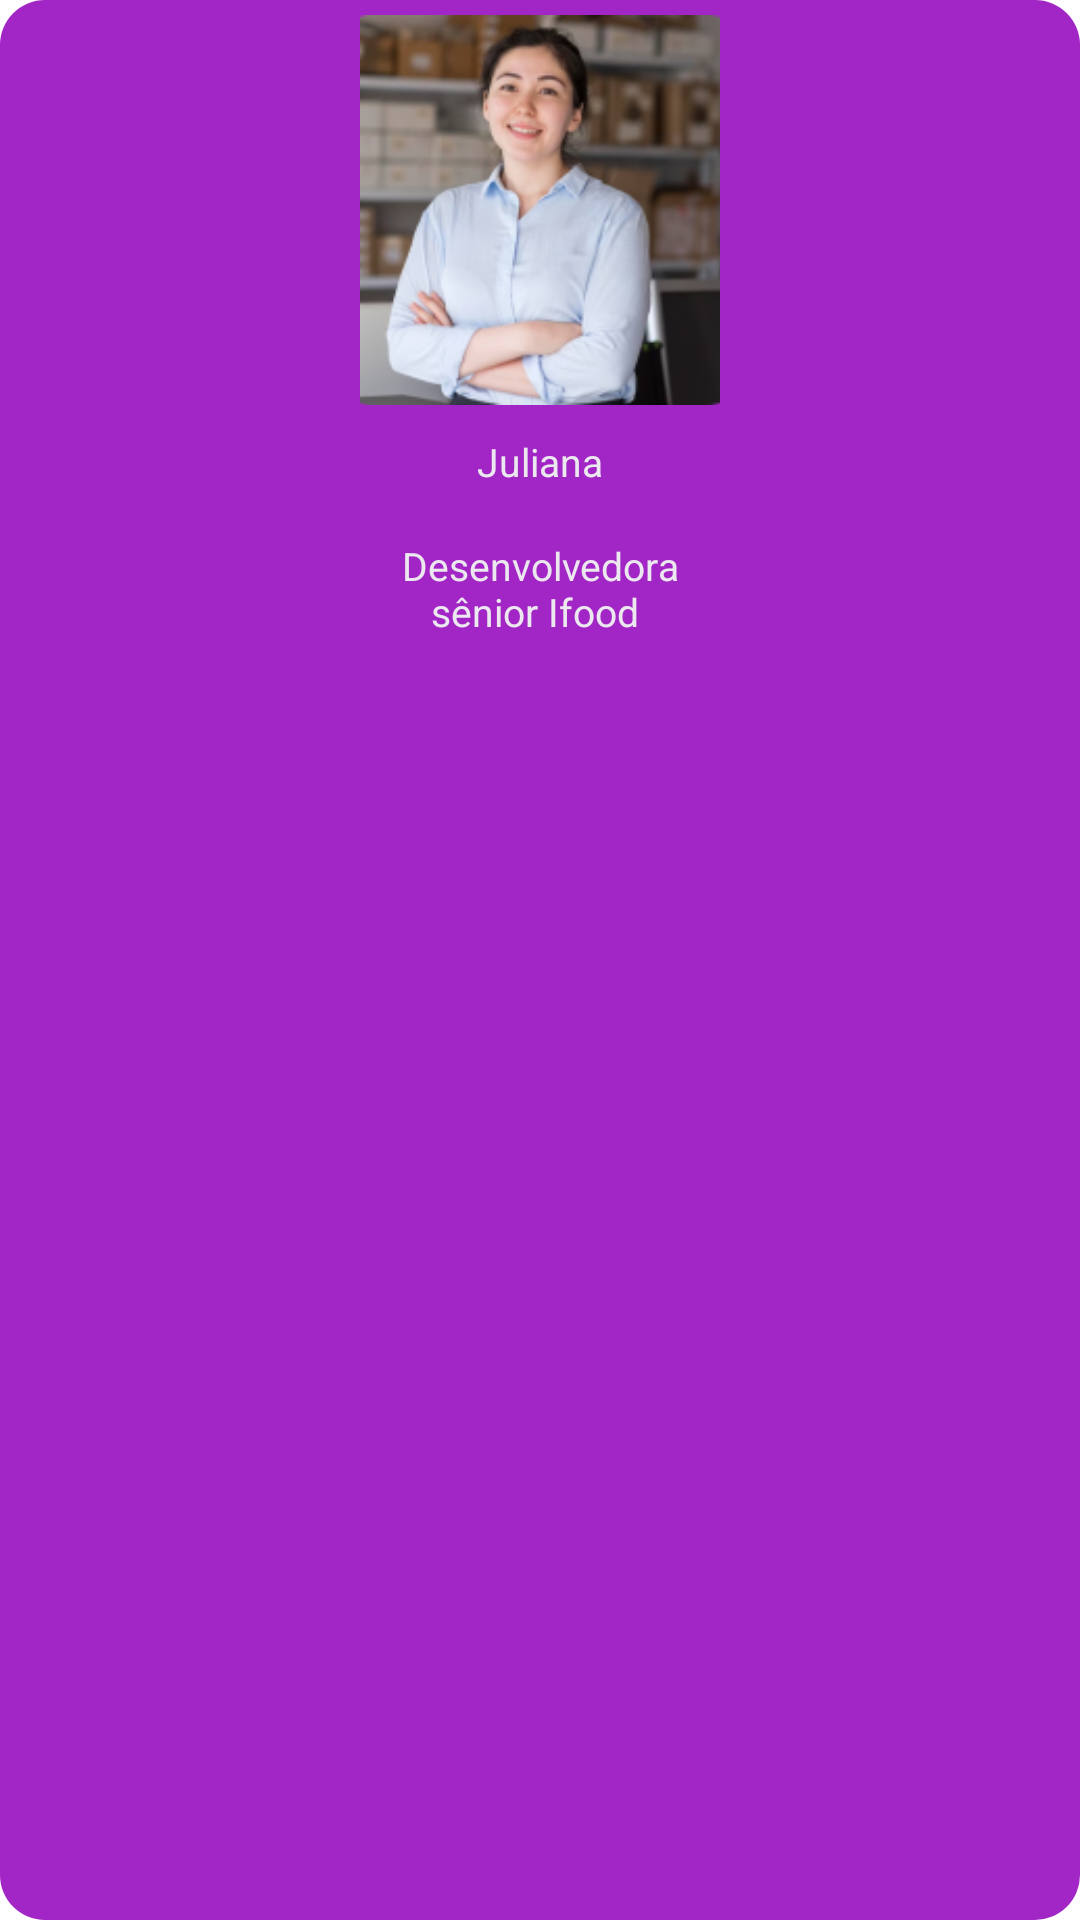

Layout XML and referenced resources for this Android screen:
<!-- AndroidManifest.xml: application theme Theme.Test -->
<!-- res/layout/mentor_item.xml -->
<?xml version="1.0" encoding="utf-8"?>
<androidx.constraintlayout.widget.ConstraintLayout xmlns:android="http://schemas.android.com/apk/res/android"
    xmlns:app="http://schemas.android.com/apk/res-auto"
    android:layout_width="wrap_content"
    android:background="@drawable/bg_mentor"
    android:paddingBottom="10dp"
    android:layout_marginHorizontal="10dp"
    android:layout_height="wrap_content">
    <ImageView
        android:id="@+id/image_mentor"
        android:layout_width="120dp"
        android:layout_marginTop="5dp"
        android:layout_height="130dp"
        android:layout_marginHorizontal="7dp"
        app:layout_constraintDimensionRatio="3:4"
        android:scaleType="centerCrop"
        android:src="@drawable/picture_test"
        app:layout_constraintEnd_toEndOf="parent"
        app:layout_constraintStart_toStartOf="parent"
        app:layout_constraintTop_toTopOf="parent" />

    <com.google.android.material.textview.MaterialTextView
        android:id="@+id/name_mentor"
        android:layout_width="wrap_content"
        android:layout_height="wrap_content"
        android:text="Juliana"
        android:textSize="13sp"
        android:textColor="#ECE8EF"
        android:layout_marginTop="10dp"
        app:layout_constraintEnd_toEndOf="parent"
        app:layout_constraintStart_toStartOf="parent"
        app:layout_constraintTop_toBottomOf="@+id/image_mentor" />


    <com.google.android.material.textview.MaterialTextView
        android:id="@+id/office"
        android:layout_width="135dp"
        android:layout_height="wrap_content"
        android:textAlignment="center"
        android:text="Desenvolvedora sênior Ifood "
        android:padding="10dp"
        android:textSize="13sp"
        android:textColor="#ECE8EF"
        android:layout_marginTop="7dp"
        app:layout_constraintEnd_toEndOf="parent"
        app:layout_constraintStart_toStartOf="parent"
        app:layout_constraintTop_toBottomOf="@+id/name_mentor"


        />





</androidx.constraintlayout.widget.ConstraintLayout>
<!-- resources referenced by this layout -->
<resources>
  <!-- drawable bg_mentor (drawable) -->
  <?xml version="1.0" encoding="utf-8"?>
  <shape xmlns:android="http://schemas.android.com/apk/res/android" android:shape="rectangle">
      <corners android:radius="15dp"/>
      <solid android:color="#A226C5"/>
  
  </shape>
  <!-- drawable picture_test: png bitmap (drawable, 58226 bytes) -->
  <style name="Theme.Test" parent="Theme.MaterialComponents.DayNight.NoActionBar">
          
          <item name="colorPrimary">@color/purple_500</item>
          <item name="colorPrimaryVariant">@color/purple_700</item>
          <item name="colorPrimary">#A226C5</item>
          <item name="colorPrimaryVariant">#A226C5</item>
          <item name="colorOnPrimary">@color/white</item>
          
          <item name="colorSecondary">@color/teal_200</item>
          <item name="colorSecondaryVariant">@color/teal_700</item>
          <item name="colorOnSecondary">@color/black</item>
          
          <item name="android:statusBarColor">?attr/colorPrimaryVariant</item>
          
      </style>
  <color name="purple_500">#FF6200EE</color>
  <color name="purple_700">#FF3700B3</color>
  <color name="white">#FFFFFFFF</color>
  <color name="teal_200">#FF03DAC5</color>
  <color name="teal_700">#FF018786</color>
  <color name="black">#FF000000</color>
</resources>
